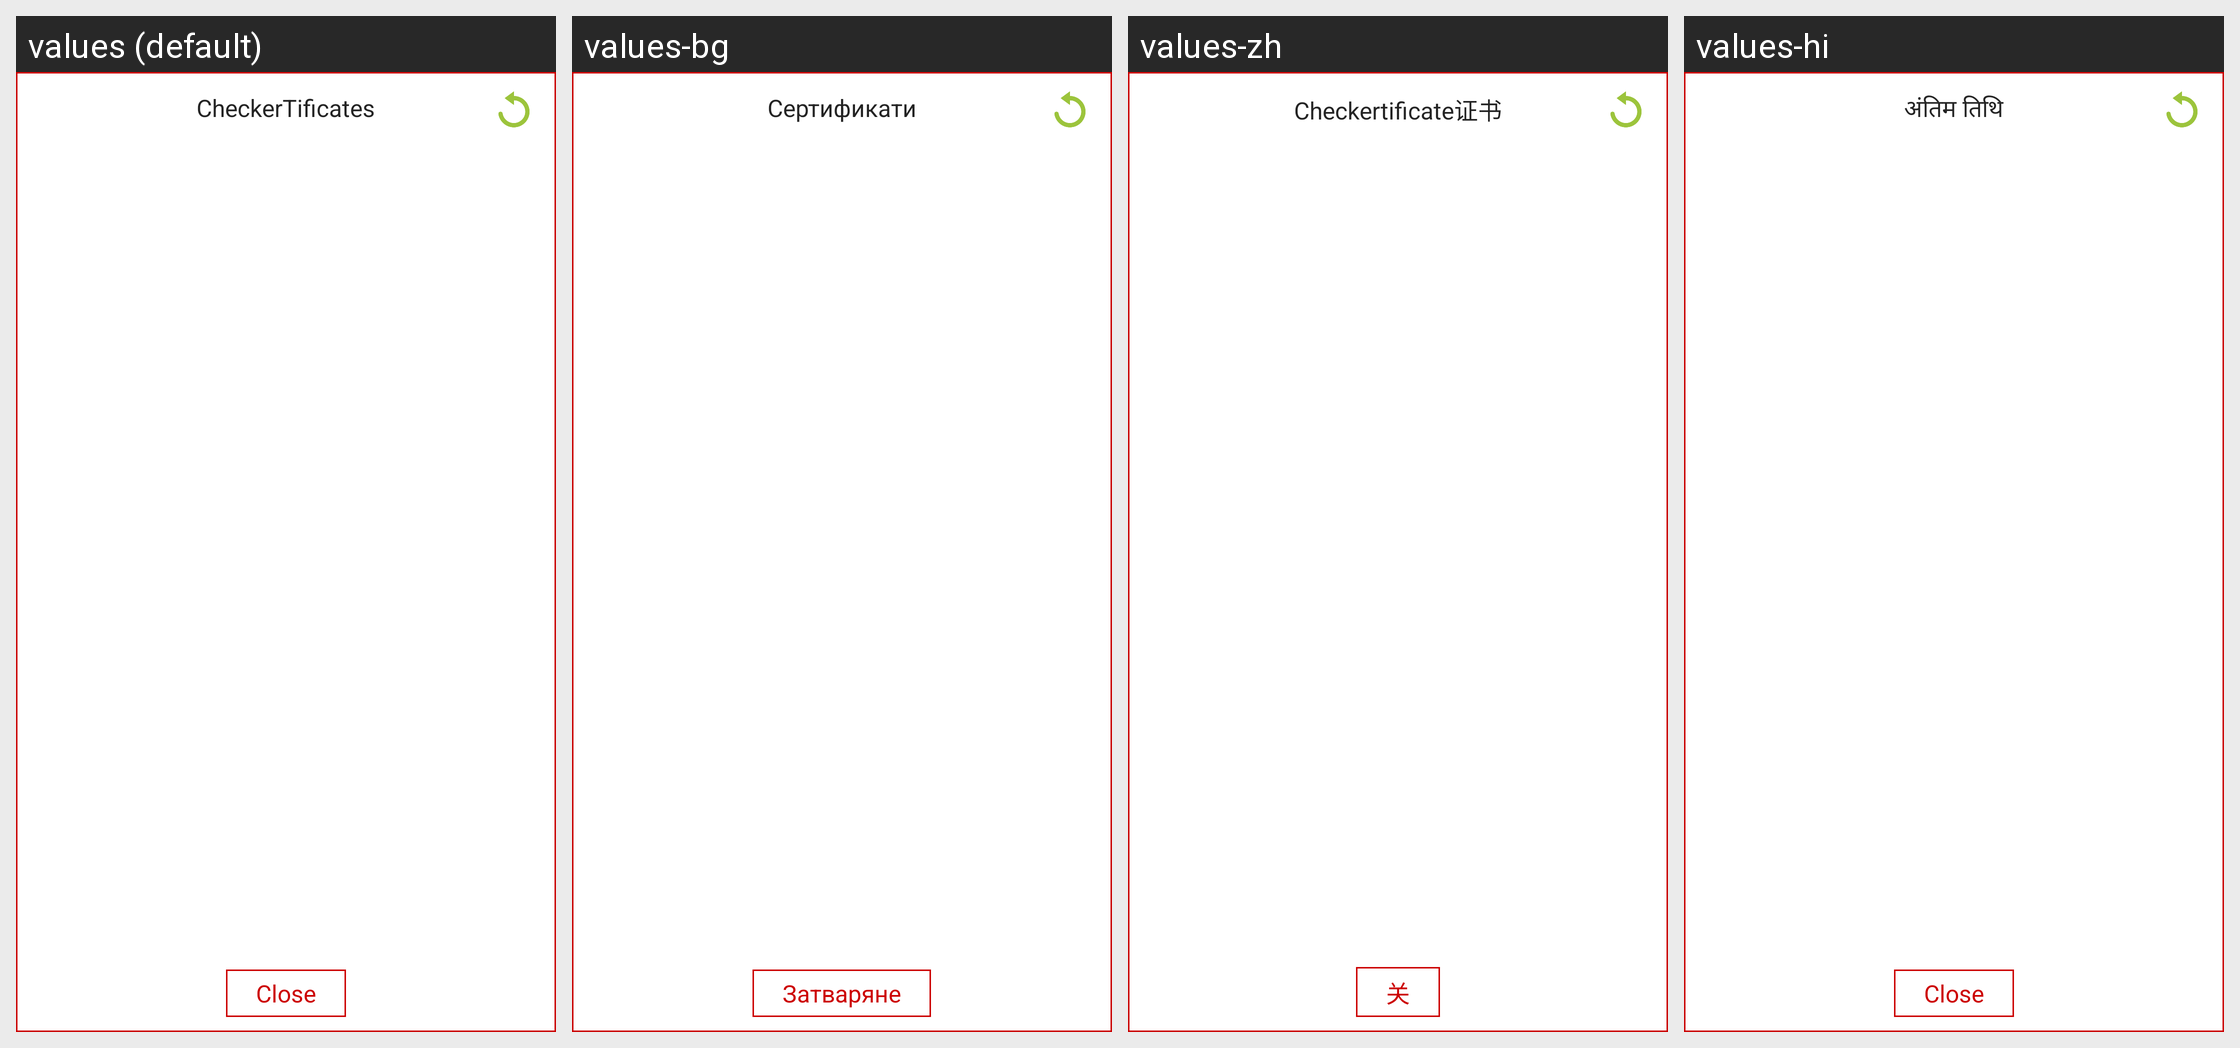

The Android screen above is rendered under several locales of the same app. Produce the string resources it draws, with the default and per-locale values.
Android screen res/layout/dialog_checkertificates.xml rendered under 4 locales, left to right: values (default), values-bg, values-zh, values-hi. Device: Nexus 5 (rendered at 1080×1920; each locale shown at half size, 540×960, under a caption strip naming it); theme android:Theme.NoTitleBar.
Other locales in the repository, not shown: values-cs, values-fr, values-ga, values-it, values-iw, values-ja, values-km, values-nb-rNO, values-nn-rNO, values-pt, values-ro, values-ru, values-sp, values-sv, values-tr.
Strings drawn on this screen, with the default value and each locale's value (text and hints the layout hard-codes, and strings that could not be matched under every locale, appear in the picture but are not listed):

start_checkertificates
  values: CheckerTificates
  values-bg: Сертификати
  values-zh: Checkertificate证书
  values-hi: अंतिम तिथि

close
  values: Close
  values-bg: Затваряне
  values-zh: 关
  values-hi: Close  [not translated; the default value is used]
